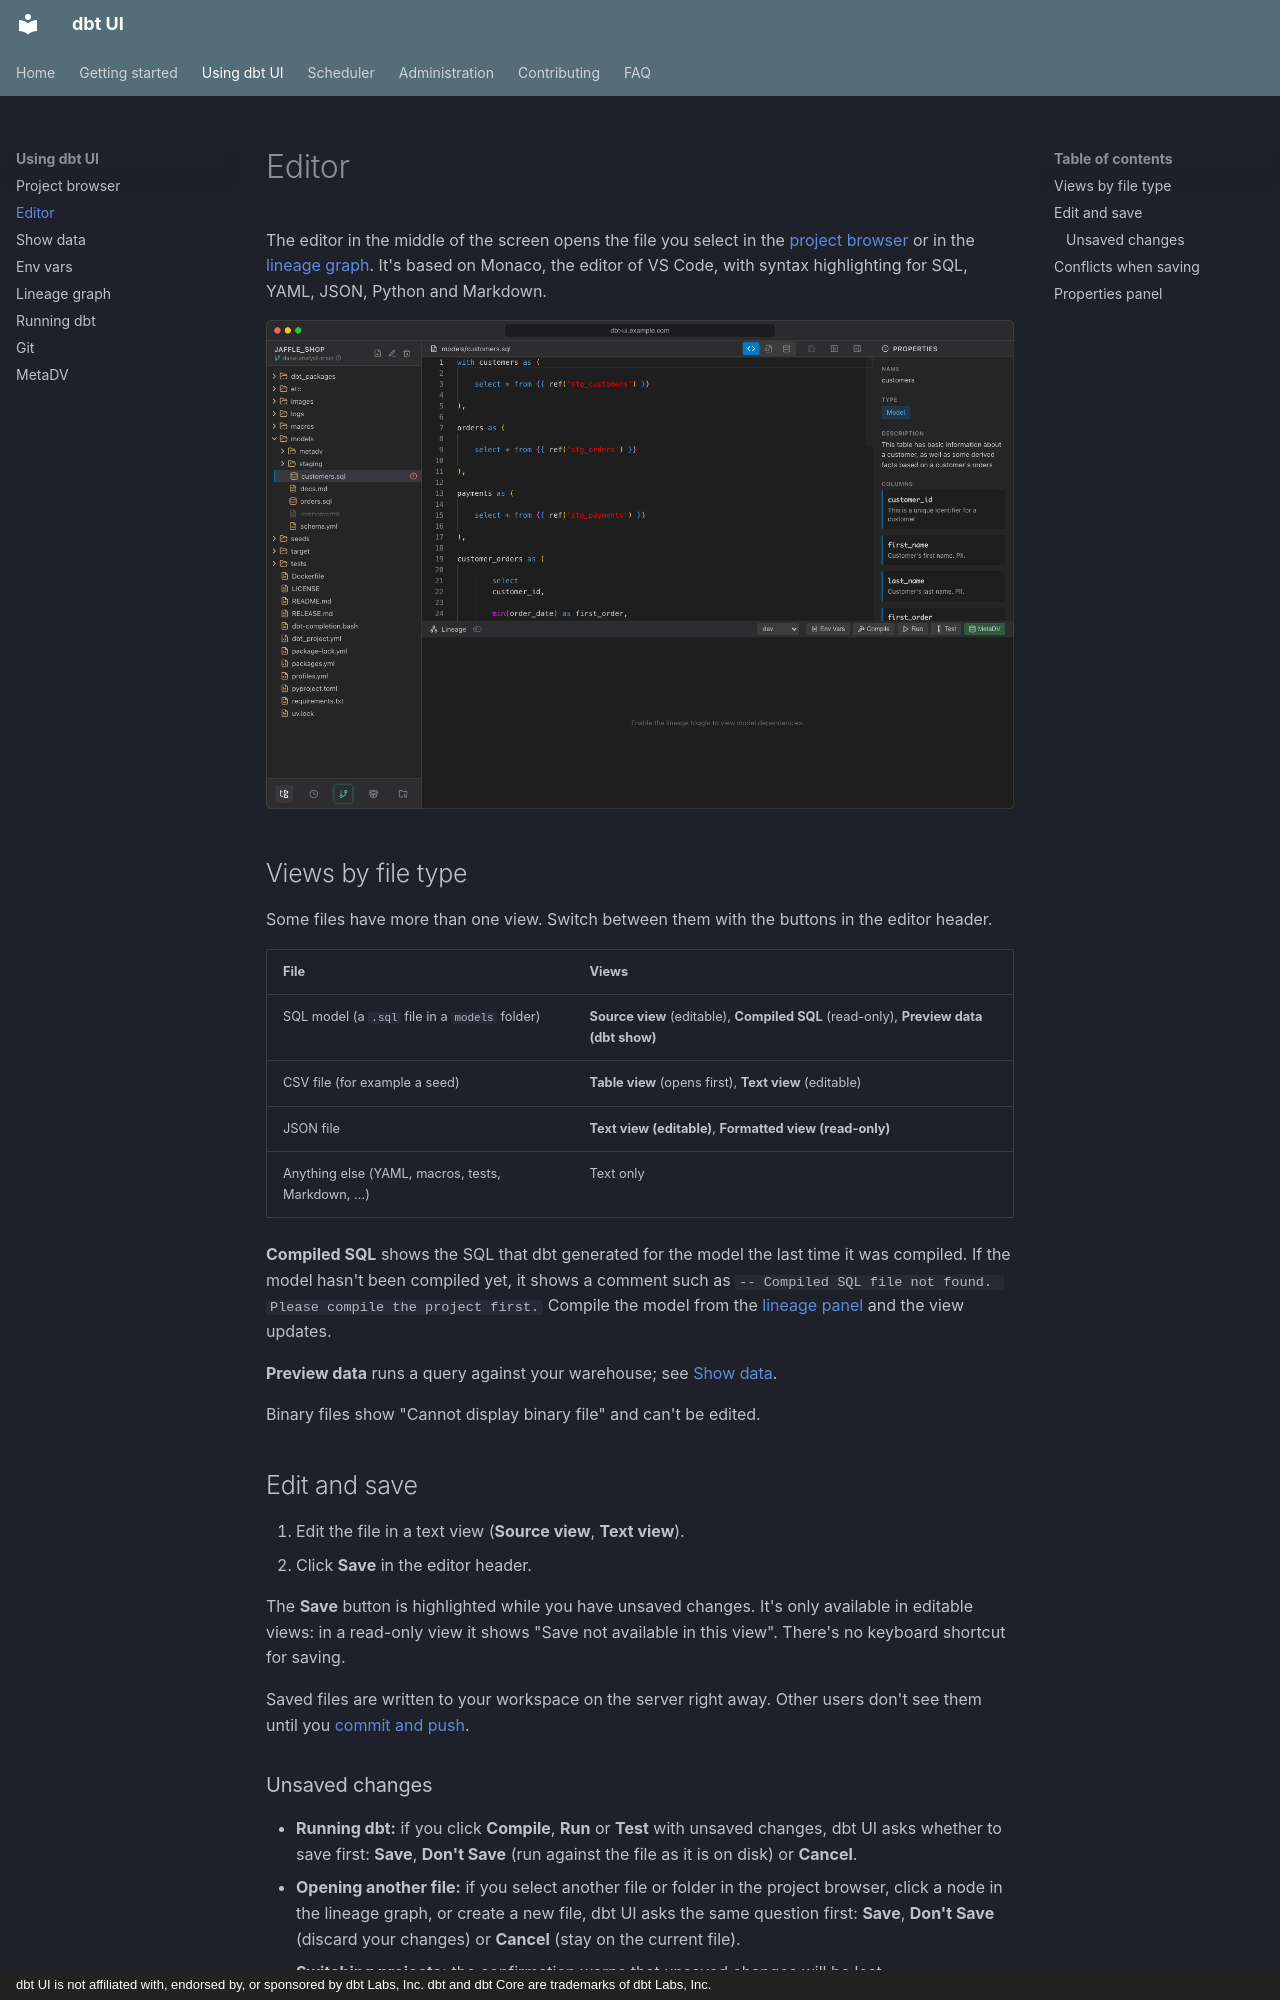

repository: data-diving/dbt-ui · page: using/editor/index.html · generator: mkdocs · copyright: dbt UI is not affiliated with, endorsed by, or sponsored by dbt Labs, Inc. dbt and dbt Core are trademarks of dbt Labs, Inc.

# Editor

The editor in the middle of the screen opens the file you select in the [project browser](project-browser.md) or in the [lineage graph](lineage.md). It's based on Monaco, the editor of VS Code, with syntax highlighting for SQL, YAML, JSON, Python and Markdown.

![Editor with the customers model open in Source view and its properties in the right panel](../images/screens/using-editor.png)

## Views by file type

Some files have more than one view. Switch between them with the buttons in the editor header.

| File | Views |
| --- | --- |
| SQL model (a `.sql` file in a `models` folder) | **Source view** (editable), **Compiled SQL** (read-only), **Preview data (dbt show)** |
| CSV file (for example a seed) | **Table view** (opens first), **Text view** (editable) |
| JSON file | **Text view (editable)**, **Formatted view (read-only)** |
| Anything else (YAML, macros, tests, Markdown, ...) | Text only |

**Compiled SQL** shows the SQL that dbt generated for the model the last time it was compiled. If the model hasn't been compiled yet, it shows a comment such as `-- Compiled SQL file not found. Please compile the project first.` Compile the model from the [lineage panel](running-dbt.md) and the view updates.

**Preview data** runs a query against your warehouse; see [Show data](show-data.md).

Binary files show "Cannot display binary file" and can't be edited.

## Edit and save

1. Edit the file in a text view (**Source view**, **Text view**).
2. Click **Save** in the editor header.

The **Save** button is highlighted while you have unsaved changes. It's only available in editable views: in a read-only view it shows "Save not available in this view". There's no keyboard shortcut for saving.

Saved files are written to your workspace on the server right away. Other users don't see them until you [commit and push](git.md).
